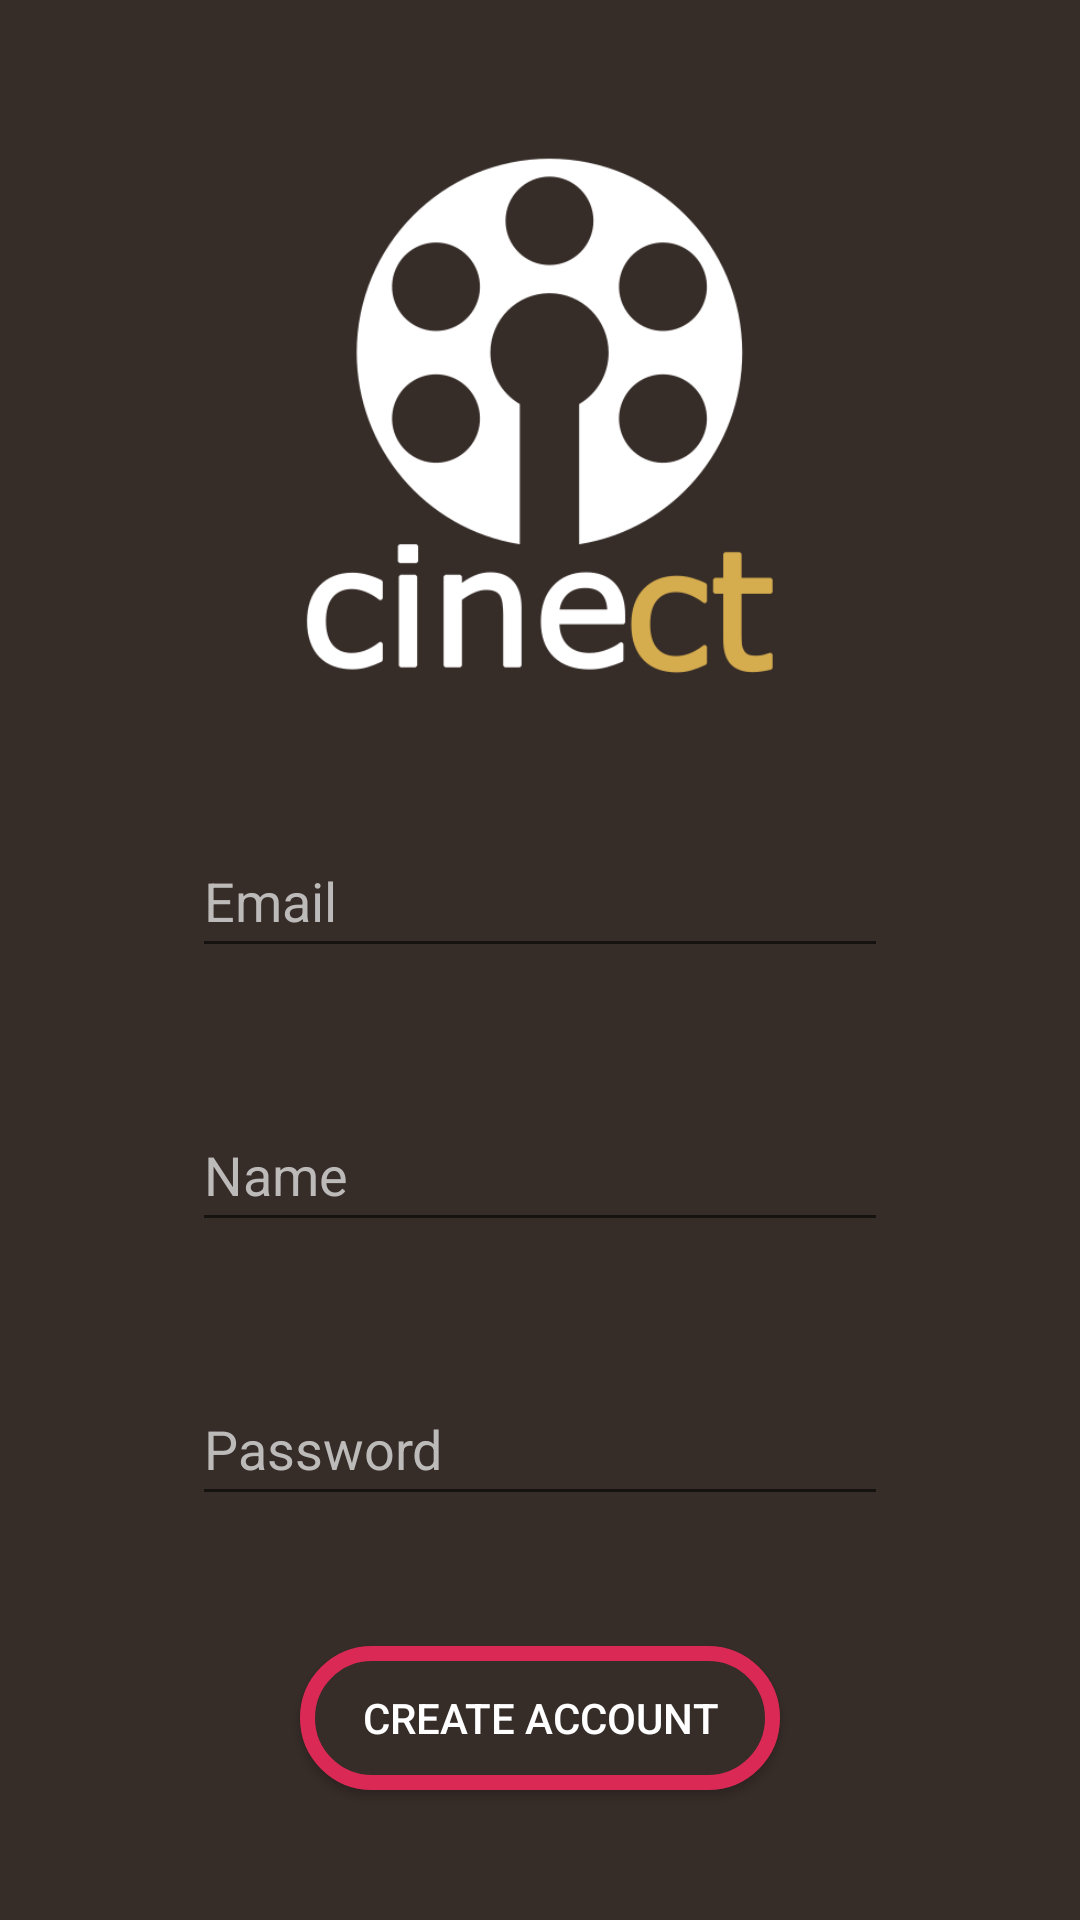

The Android layout XML behind this screen, and the referenced resources:
<!-- AndroidManifest.xml: application theme Theme.CinectTM -->
<!-- res/layout/activity_create_account.xml -->
<?xml version="1.0" encoding="utf-8"?>
<androidx.constraintlayout.widget.ConstraintLayout xmlns:android="http://schemas.android.com/apk/res/android"
    xmlns:app="http://schemas.android.com/apk/res-auto"
    xmlns:tools="http://schemas.android.com/tools"
    android:layout_width="match_parent"
    android:layout_height="match_parent"
    android:background="@color/colorPrimary"
    tools:context=".CreateAccount">

    <Button
        android:id="@+id/btnCreateAccount"
        android:layout_width="0dp"
        android:layout_height="wrap_content"
        android:layout_marginStart="100dp"
        android:layout_marginEnd="100dp"
        android:background="@drawable/custom_button"
        android:text="Create Account"
        android:textColor="@color/white"
        app:layout_constraintBottom_toBottomOf="parent"
        app:layout_constraintEnd_toEndOf="parent"
        app:layout_constraintHorizontal_bias="0.0"
        app:layout_constraintStart_toStartOf="parent"
        app:layout_constraintTop_toBottomOf="@+id/txtPassAdd"
        app:layout_constraintVertical_bias="0.5" />

    <EditText
        android:id="@+id/txtemailAdd"
        android:layout_width="0dp"
        android:layout_height="wrap_content"
        android:layout_marginStart="64dp"
        android:layout_marginEnd="64dp"
        android:ems="10"
        android:hint="Email"
        android:inputType="textEmailAddress"
        android:minHeight="48dp"
        android:textColor="@color/white"
        android:textColorHint="@color/gray"
        app:layout_constraintBottom_toTopOf="@+id/txtNameAdd"
        app:layout_constraintEnd_toEndOf="parent"
        app:layout_constraintHorizontal_bias="0.0"
        app:layout_constraintStart_toStartOf="parent"
        app:layout_constraintTop_toBottomOf="@+id/imageView3"
        app:layout_constraintVertical_bias="0.5" />

    <EditText
        android:id="@+id/txtPassAdd"
        android:layout_width="0dp"
        android:layout_height="wrap_content"
        android:layout_marginStart="64dp"
        android:layout_marginEnd="64dp"
        android:ems="10"
        android:hint="Password"
        android:inputType="textPassword"
        android:minHeight="48dp"
        android:textColor="@color/white"
        android:textColorHint="@color/gray"
        app:layout_constraintBottom_toTopOf="@+id/btnCreateAccount"
        app:layout_constraintEnd_toEndOf="parent"
        app:layout_constraintHorizontal_bias="0.0"
        app:layout_constraintStart_toStartOf="parent"
        app:layout_constraintTop_toBottomOf="@+id/txtNameAdd"
        app:layout_constraintVertical_bias="0.5" />

    <EditText
        android:id="@+id/txtNameAdd"
        android:layout_width="0dp"
        android:layout_height="wrap_content"
        android:layout_marginStart="64dp"
        android:layout_marginEnd="64dp"
        android:ems="10"
        android:hint="Name"
        android:inputType="textPersonName"
        android:minHeight="48dp"
        android:textColor="@color/white"
        android:textColorHint="@color/gray"
        app:layout_constraintBottom_toTopOf="@+id/txtPassAdd"
        app:layout_constraintEnd_toEndOf="parent"
        app:layout_constraintHorizontal_bias="0.0"
        app:layout_constraintStart_toStartOf="parent"
        app:layout_constraintTop_toBottomOf="@+id/txtemailAdd"
        app:layout_constraintVertical_bias="0.5" />

    <ImageView
        android:id="@+id/imageView3"
        android:layout_width="419dp"
        android:layout_height="188dp"
        app:layout_constraintBottom_toTopOf="@+id/txtemailAdd"
        app:layout_constraintEnd_toEndOf="parent"
        app:layout_constraintStart_toStartOf="parent"
        app:layout_constraintTop_toTopOf="parent"
        app:layout_constraintVertical_bias="0.5"
        app:srcCompat="@drawable/bitmap" />


</androidx.constraintlayout.widget.ConstraintLayout>
<!-- resources referenced by this layout -->
<resources>
  <color name="colorPrimary">#362C28</color>
  <color name="gray">#BDBABA</color>
  <color name="white">#FFFFFFFF</color>
  <!-- drawable bitmap: png bitmap (drawable, 25721 bytes) -->
  <!-- drawable custom_button (drawable) -->
  <?xml version="1.0" encoding="utf-8"?>
  <layer-list xmlns:android="http://schemas.android.com/apk/res/android">
  
  
      
      <item >
          <shape  android:shape="rectangle">
              <solid android:color="@color/colorPrimary" />
              <stroke android:width="5dp" android:color="@color/colorSecondary"/>
              <corners android:radius="50dp" />
          </shape>
      </item>
  
  
  </layer-list>
  <style name="Theme.CinectTM" parent="Theme.AppCompat.Light.NoActionBar">
          
          <item name="colorPrimary">@color/colorPrimary</item>
          <item name="colorPrimaryVariant">@color/bcolorPrimaryVariant</item>
          <item name="colorOnPrimary">@color/white</item>
          
          <item name="colorSecondary">@color/colorSecondary</item>
          <item name="colorSecondaryVariant">@color/colorSecondaryVariant</item>
          <item name="colorOnSecondary">@color/black</item>
          
          <item name="android:statusBarColor">?attr/colorPrimaryVariant</item>
          
      </style>
  <color name="colorSecondary">#DB2955</color>
  <color name="bcolorPrimaryVariant">#221C19</color>
  <color name="colorSecondaryVariant">#B12346</color>
  <color name="black">#FF000000</color>
</resources>
